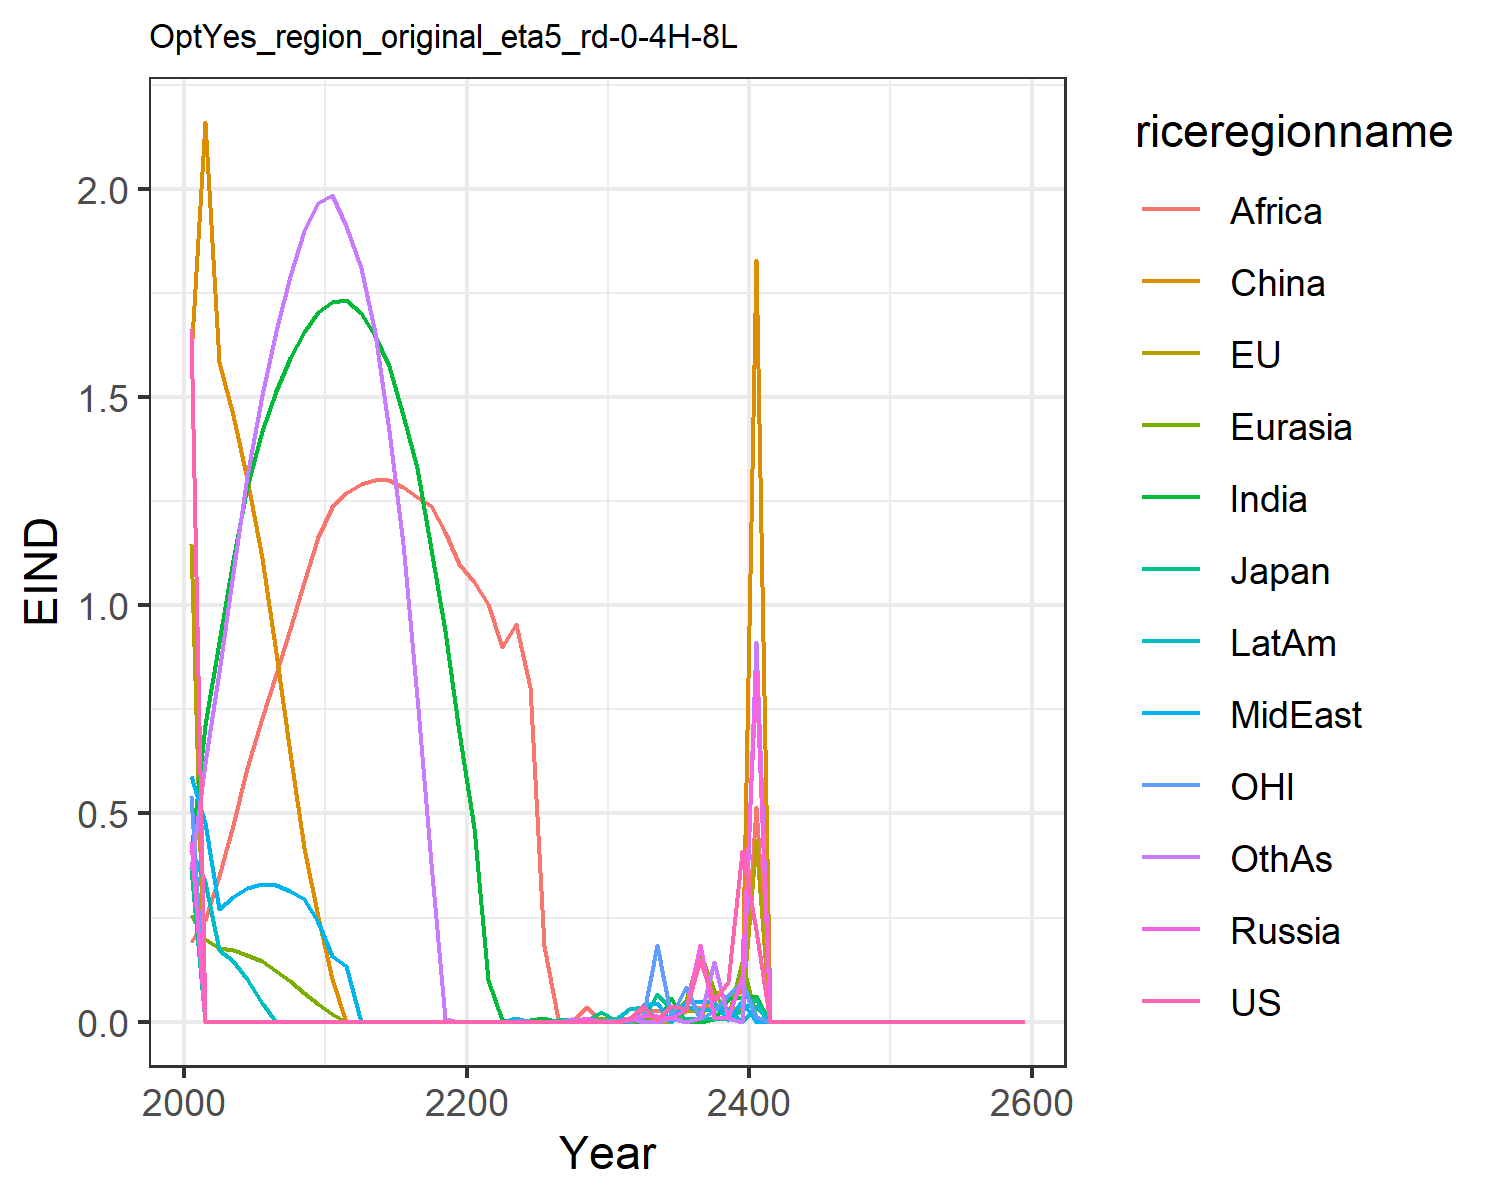

Source data for this figure (header and first rows):
1.6621334550980102, 1.1460506191660516, 0.3699659257424831, 0.43123618180564005, 0.2566662932747705, 1.6007411280266048, 0.4051515896926559, 0.5896749604345518, 0.19137708401697257, 0.4122723985071479, 0.541778261497279, 0.3639521027378334
0.0, 0.0, 0.0, 0.0, 0.1992, 2.16, 0.7116, 0.4783, 0.244, 0.3345, 0.0, 0.6201
0.0, 0.0, 0.0, 0.0, 0.1761, 1.583, 0.9125, 0.2694, 0.3487, 0.1729, 0.0, 0.8384
0.0, 0.0, 0.0, 0.0, 0.1713, 1.457, 1.108, 0.3003, 0.472, 0.1449, 0.0, 1.076
0.0, 0.0, 0.0, 0.0, 0.1613, 1.304, 1.284, 0.3215, 0.6081, 0.1028, 0.0, 1.31
0.0, 0.0, 0.0, 0.0, 0.1449, 1.113, 1.417, 0.3313, 0.7299, 0.04456, 0.0, 1.504
0.0, 0.0, 0.0, 0.0, 0.1224, 0.8849, 1.514, 0.3274, 0.8354, 0.0, 0.0, 1.658
0.0, 0.0, 0.0, 0.0, 0.09673, 0.6454, 1.594, 0.3143, 0.9438, 0.0, 0.0, 1.791
0.0, 0.0, 0.0, 0.0, 0.06914, 0.4174, 1.657, 0.2936, 1.055, 0.0, 0.0, 1.898
0.0, 0.0, 0.0, 0.0, 0.04355, 0.2519, 1.704, 0.2387, 1.163, 0.0, 0.0, 1.965
0.0, 0.0, 0.0, 0.0, 0.01777, 0.1021, 1.727, 0.1567, 1.236, 0.0, 0.0, 1.986
0.0, 0.0, 0.0, 0.0, 0.0, 0.0, 1.733, 0.1348, 1.27, 0.0, 0.0, 1.909
0.0, 0.0, 0.0, 0.0, 0.0, 0.0, 1.702, 0.0, 1.292, 0.0, 0.0, 1.809
0.0, 0.0, 0.0, 0.0, 0.0, 0.0, 1.647, 0.0, 1.3, 0.0, 0.0, 1.654
0.0, 0.0, 0.0, 0.0, 0.0, 0.0, 1.575, 0.0, 1.3, 0.0, 0.0, 1.417
0.0, 0.0, 0.0, 0.0, 0.0, 0.0, 1.457, 0.0, 1.283, 0.0, 0.0, 1.148
0.0, 0.0, 0.0, 0.0, 0.0, 0.0, 1.329, 0.0, 1.261, 0.0, 0.0, 0.7794
0.0, 0.0, 0.0, 0.0, 0.0, 0.0, 1.134, 0.0, 1.238, 0.0, 0.0, 0.3809
0.0, 0.0, 0.0, 0.0, 0.0, 0.0, 0.939, 0.0, 1.177, 0.0, 0.0, 0.005405
0.0, 0.0, 0.0, 0.0, 0.0, 0.0, 0.6949, 0.0, 1.098, 0.0, 0.0, 0.0
0.0, 0.0, 0.000443, 0.0, 0.0, 0.0, 0.4656, 0.0, 1.055, 0.0, 0.0, 0.0
0.0, 0.0, 0.0004503, 0.0, 0.0002988, 0.0, 0.1005, 0.0, 1.002, 0.0, 0.0, 0.0
0.0, 0.0, 0.0004577, 0.0, 0.0006123, 0.0, 0.003174, 0.0, 0.8985, 0.0, 0.0, 0.0
0.0, 0.0, 0.0, 9.347711437621583e-5, 0.0, 0.0, 0.0, 0.008068, 0.954, 0.0, 0.001448, 0.0
0.0, 0.0, 0.0004728, 0.0008146, 0.0006413, 0.0, 0.004483, 0.0, 0.8027, 0.0, 0.001468, 0.0
0.0, 0.0, 0.0004804, 0.0, 0.0006555, 0.0, 0.009753, 0.0, 0.1827, 0.0, 0.0, 0.0
0.0, 0.002945, 0.004505, 9.916203641862492e-5, 0.0006696, 0.0, 0.0, 0.0, 0.006892, 0.0, 0.0009343, 0.0
0.0, 0.003189, 0.006621, 0.0008629, 0.0006836, 0.0, 0.0, 0.0, 0.002701, 0.004925, 0.0, 0.007209
0.0, 0.0, 0.005155, 0.008985, 0.006433, 0.0, 0.0, 0.0, 0.0362, 0.0, 0.0009616, 0.0
0.0, 0.0, 0.02414, 0.0, 0.006559, 0.0, 0.0, 0.0, 0.0009314, 0.0, 0.0009754, 0.0
0.0, 0.0, 0.005308, 0.0, 0.005725, 0.0, 0.005186, 0.0, 0.0, 0.003252, 0.0009872, 0.0
0.003612, 0.0, 0.005417, 0.009407, 0.007498, 0.0, 0.005275, 0.0, 0.004812, 0.03049, 0.0009966, 0.007902
0.03725, 0.00274, 0.005418, 0.01293, 0.007596, 0.0, 0.0, 0.04108, 0.03054, 0.03431, 0.01028, 0.0
0.003674, 0.0, 0.06696, 0.01285, 0.00769, 0.0, 0.0, 0.04606, 0.02493, 0.005502, 0.1842, 0.0
0.03788, 0.001068, 0.03299, 0.009729, 0.007781, 0.006922, 0.0564, 0.0, 0.03143, 0.03525, 0.01045, 0.008292
0.03072, 0.02606, 0.005569, 0.03142, 0.05286, 0.006985, 0.0, 0.04708, 0.03474, 0.0357, 0.08423, 0.0
0.1471, 0.02916, 0.007551, 0.1846, 0.164, 0.007047, 0.0, 0.04758, 0.03226, 0.0275, 0.005952, 0.008525
0.04905, 0.02944, 0.005668, 0.01003, 0.07297, 0.07268, 0.005731, 0.04807, 0.03265, 0.02942, 0.02654, 0.1437
0.09497, 0.02971, 0.005717, 0.01013, 0.008126, 0.05676, 0.0535, 0.004748, 0.03303, 0.03149, 0.06519, 0.008744
0.4099, 0.02998, 0.02823, 0.1069, 0.1434, 0.0739, 0.05998, 0.04902, 0.0, 0.0, 0.09268, 0.0
0.2192, 0.4361, 0.0554, 0.8389, 0.008291, 1.83, 0.06065, 0.0, 0.5148, 0.0378, 0.01096, 0.912
0.0, 0.0, 0.0, 0.0, 0.0, 0.0, 0.0, 0.0, 0.0, 0.0, 0.0, 0.0
0.0, 0.0, 0.0, 0.0, 0.0, 0.0, 0.0, 0.0, 0.0, 0.0, 0.0, 0.0
0.0, 0.0, 0.0, 0.0, 0.0, 0.0, 0.0, 0.0, 0.0, 0.0, 0.0, 0.0
0.0, 0.0, 0.0, 0.0, 0.0, 0.0, 0.0, 0.0, 0.0, 0.0, 0.0, 0.0
0.0, 0.0, 0.0, 0.0, 0.0, 0.0, 0.0, 0.0, 0.0, 0.0, 0.0, 0.0
0.0, 0.0, 0.0, 0.0, 0.0, 0.0, 0.0, 0.0, 0.0, 0.0, 0.0, 0.0
0.0, 0.0, 0.0, 0.0, 0.0, 0.0, 0.0, 0.0, 0.0, 0.0, 0.0, 0.0
0.0, 0.0, 0.0, 0.0, 0.0, 0.0, 0.0, 0.0, 0.0, 0.0, 0.0, 0.0
0.0, 0.0, 0.0, 0.0, 0.0, 0.0, 0.0, 0.0, 0.0, 0.0, 0.0, 0.0
0.0, 0.0, 0.0, 0.0, 0.0, 0.0, 0.0, 0.0, 0.0, 0.0, 0.0, 0.0
0.0, 0.0, 0.0, 0.0, 0.0, 0.0, 0.0, 0.0, 0.0, 0.0, 0.0, 0.0
0.0, 0.0, 0.0, 0.0, 0.0, 0.0, 0.0, 0.0, 0.0, 0.0, 0.0, 0.0
0.0, 0.0, 0.0, 0.0, 0.0, 0.0, 0.0, 0.0, 0.0, 0.0, 0.0, 0.0
0.0, 0.0, 0.0, 0.0, 0.0, 0.0, 0.0, 0.0, 0.0, 0.0, 0.0, 0.0
0.0, 0.0, 0.0, 0.0, 0.0, 0.0, 0.0, 0.0, 0.0, 0.0, 0.0, 0.0
0.0, 0.0, 0.0, 0.0, 0.0, 0.0, 0.0, 0.0, 0.0, 0.0, 0.0, 0.0
0.0, 0.0, 0.0, 0.0, 0.0, 0.0, 0.0, 0.0, 0.0, 0.0, 0.0, 0.0
0.0, 0.0, 0.0, 0.0, 0.0, 0.0, 0.0, 0.0, 0.0, 0.0, 0.0, 0.0
0.0, 0.0, 0.0, 0.0, 0.0, 0.0, 0.0, 0.0, 0.0, 0.0, 0.0, 0.0
